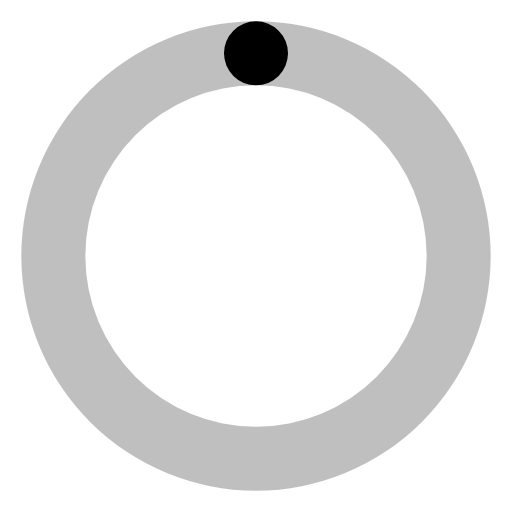
t = 0.00 s
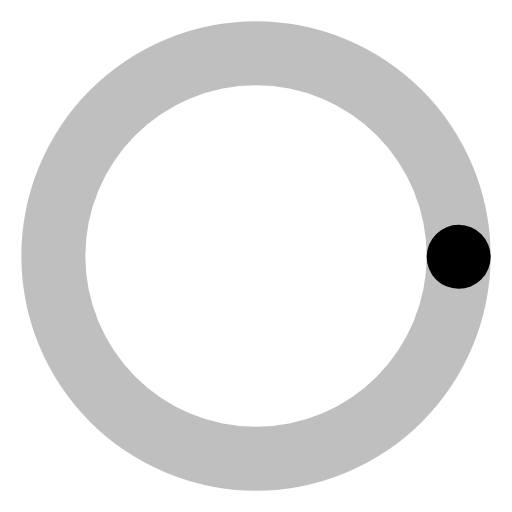
t = 0.19 s
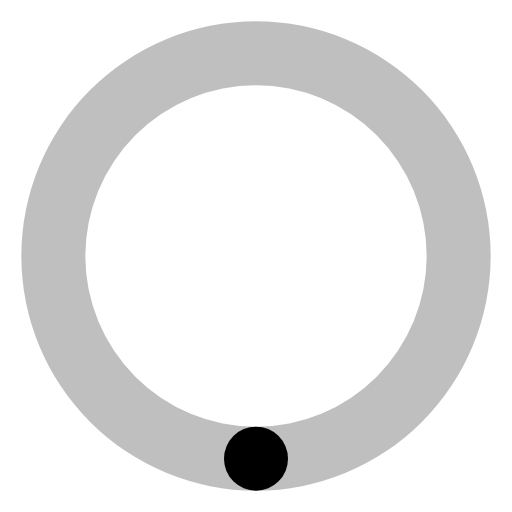
t = 0.38 s
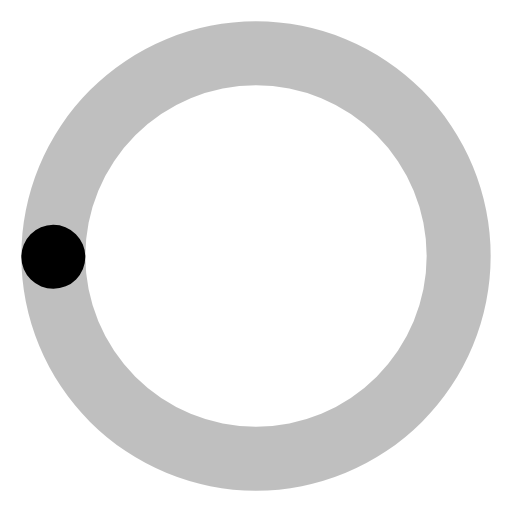
t = 0.56 s

The animated SVG that drew these frames (rendered in a browser with its animation timeline set to each time). Animation: 1 SMIL element (animateTransform=1); one cycle of 0.75 s, repeats indefinitely.

<!-- spin-dot-revolve | n3r4zzurr0 | MIT | https://github.com/n3r4zzurr0/svg-spinners -->
<svg width="24" height="24" viewBox="0 0 24 24" xmlns="http://www.w3.org/2000/svg"><path d="M12,1A11,11,0,1,0,23,12,11,11,0,0,0,12,1Zm0,19a8,8,0,1,1,8-8A8,8,0,0,1,12,20Z" opacity=".25"/><circle cx="12" cy="2.5" r="1.5"><animateTransform attributeName="transform" type="rotate" dur="0.75s" values="0 12 12;360 12 12" repeatCount="indefinite"/></circle></svg>
